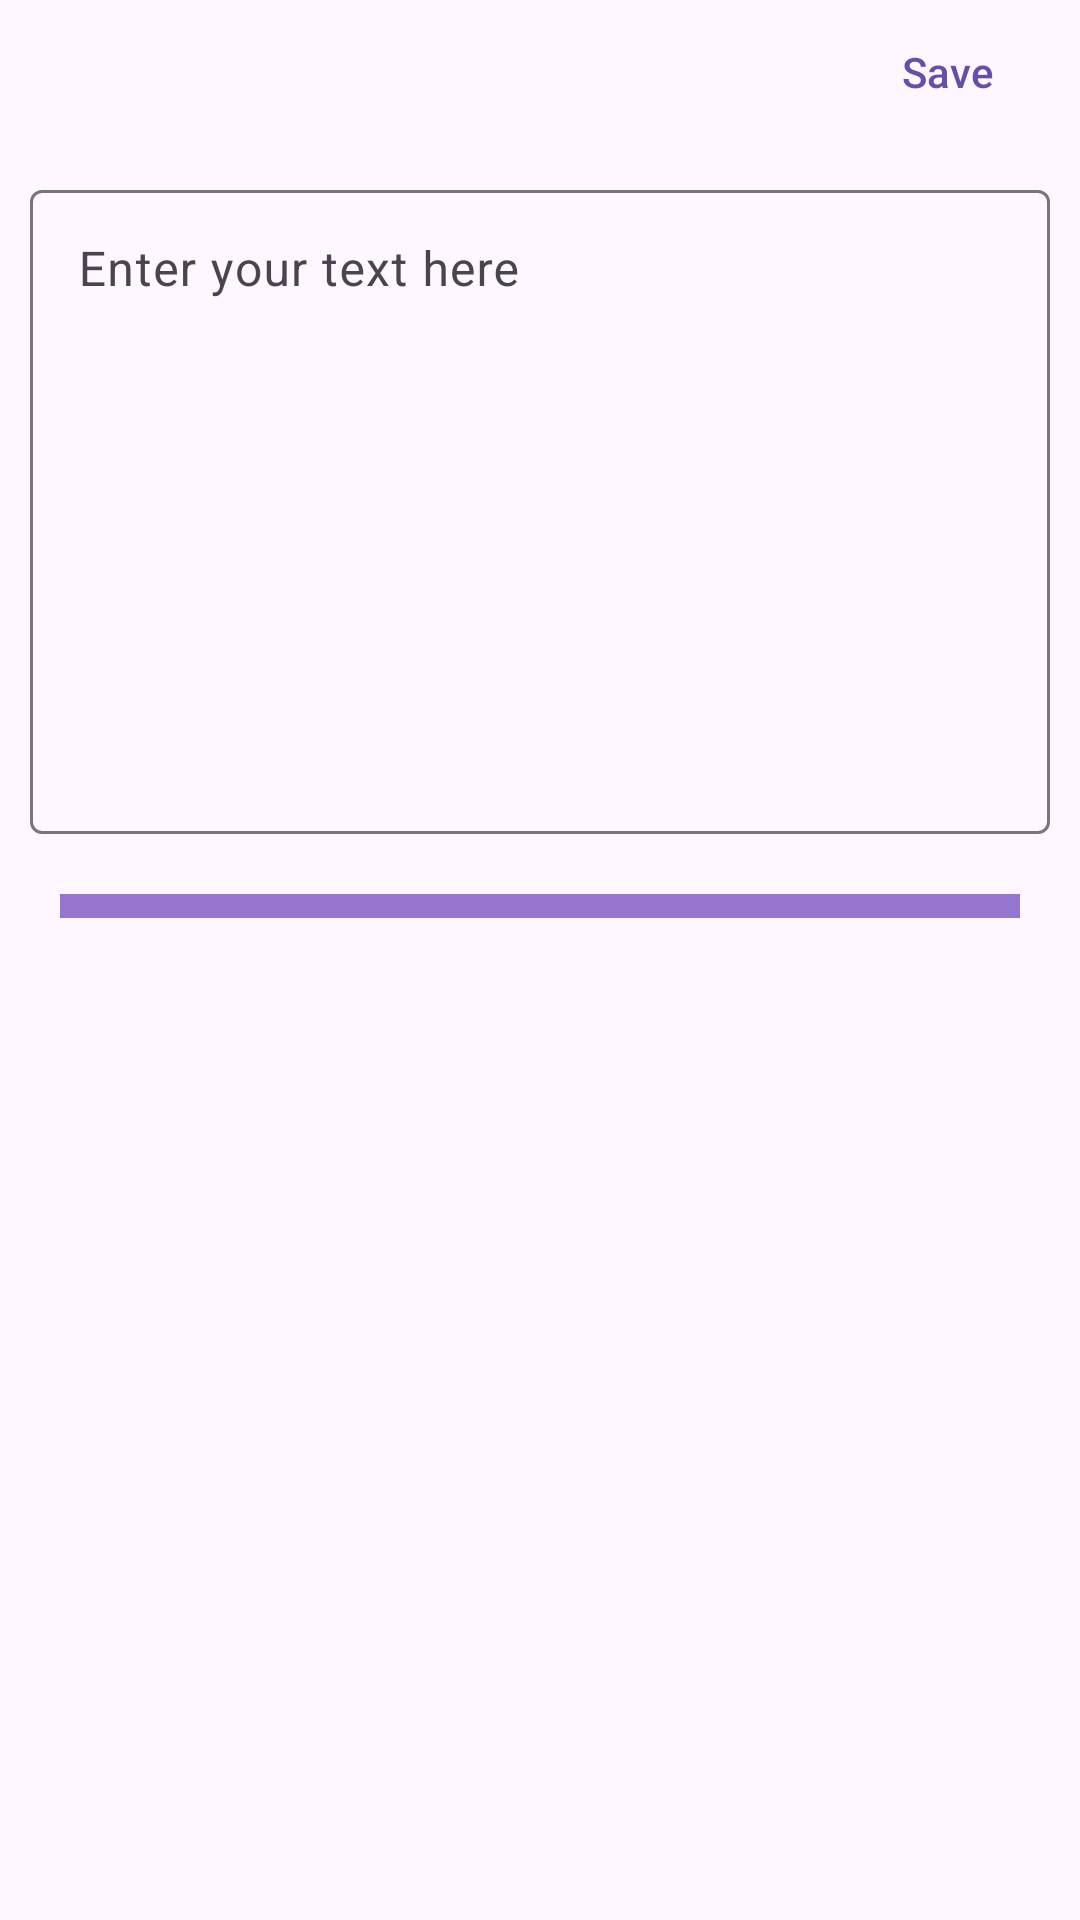

Layout XML and referenced resources for this Android screen:
<!-- AndroidManifest.xml: application theme Theme.PDFApp -->
<!-- res/layout/activity_main.xml -->
<?xml version="1.0" encoding="utf-8"?>
<ScrollView xmlns:android="http://schemas.android.com/apk/res/android"
    xmlns:app="http://schemas.android.com/apk/res-auto"
    xmlns:tools="http://schemas.android.com/tools"
    android:layout_width="match_parent"
    android:layout_height="match_parent"
    android:orientation="vertical"
    tools:context=".MainActivity">

    <androidx.constraintlayout.widget.ConstraintLayout
        android:layout_width="match_parent"
        android:layout_height="wrap_content">

        <com.google.android.material.button.MaterialButton
            android:id="@+id/discard_btn"
            style="@style/Widget.Material3.Button.TextButton"
            android:layout_width="wrap_content"
            android:layout_height="wrap_content"
            android:text="@string/discard_changes"
            app:layout_constraintEnd_toStartOf="@+id/save_btn"
            app:layout_constraintTop_toTopOf="parent"
            android:visibility="gone"/>

        <com.google.android.material.button.MaterialButton
            android:id="@+id/save_btn"
            style="@style/Widget.Material3.Button.TextButton"
            android:layout_width="wrap_content"
            android:layout_height="wrap_content"
            android:text="@string/save"
            app:layout_constraintEnd_toEndOf="parent"
            app:layout_constraintTop_toTopOf="parent" />

        <com.google.android.material.textfield.TextInputLayout
            android:id="@+id/edit_text_wrap"
            android:layout_width="match_parent"
            android:layout_height="220dp"
            android:layout_margin="10dp"
            app:layout_constraintTop_toBottomOf="@+id/save_btn">

            <com.google.android.material.textfield.TextInputEditText
                android:id="@+id/edit_text"
                android:layout_width="match_parent"
                android:layout_height="match_parent"
                android:gravity="start"
                android:hint="Enter your text here"
                android:scrollIndicators="end"
                android:scrollbars="vertical" />
        </com.google.android.material.textfield.TextInputLayout>

        <androidx.recyclerview.widget.RecyclerView
            android:id="@+id/recycler_view"
            android:layout_width="match_parent"
            android:layout_height="wrap_content"
            android:layout_margin="20dp"
            android:padding="4dp"
            android:background="#9575CD"
            app:layout_constraintTop_toBottomOf="@+id/edit_text_wrap" />

    </androidx.constraintlayout.widget.ConstraintLayout>
</ScrollView>
<!-- resources referenced by this layout -->
<resources>
  <string name="discard_changes">Discard Changes</string>
  <string name="save">Save</string>
  <style name="Theme.PDFApp" parent="Base.Theme.PDFApp" />
  <style name="Base.Theme.PDFApp" parent="Theme.Material3.DayNight.NoActionBar">
          
          
      </style>
</resources>
